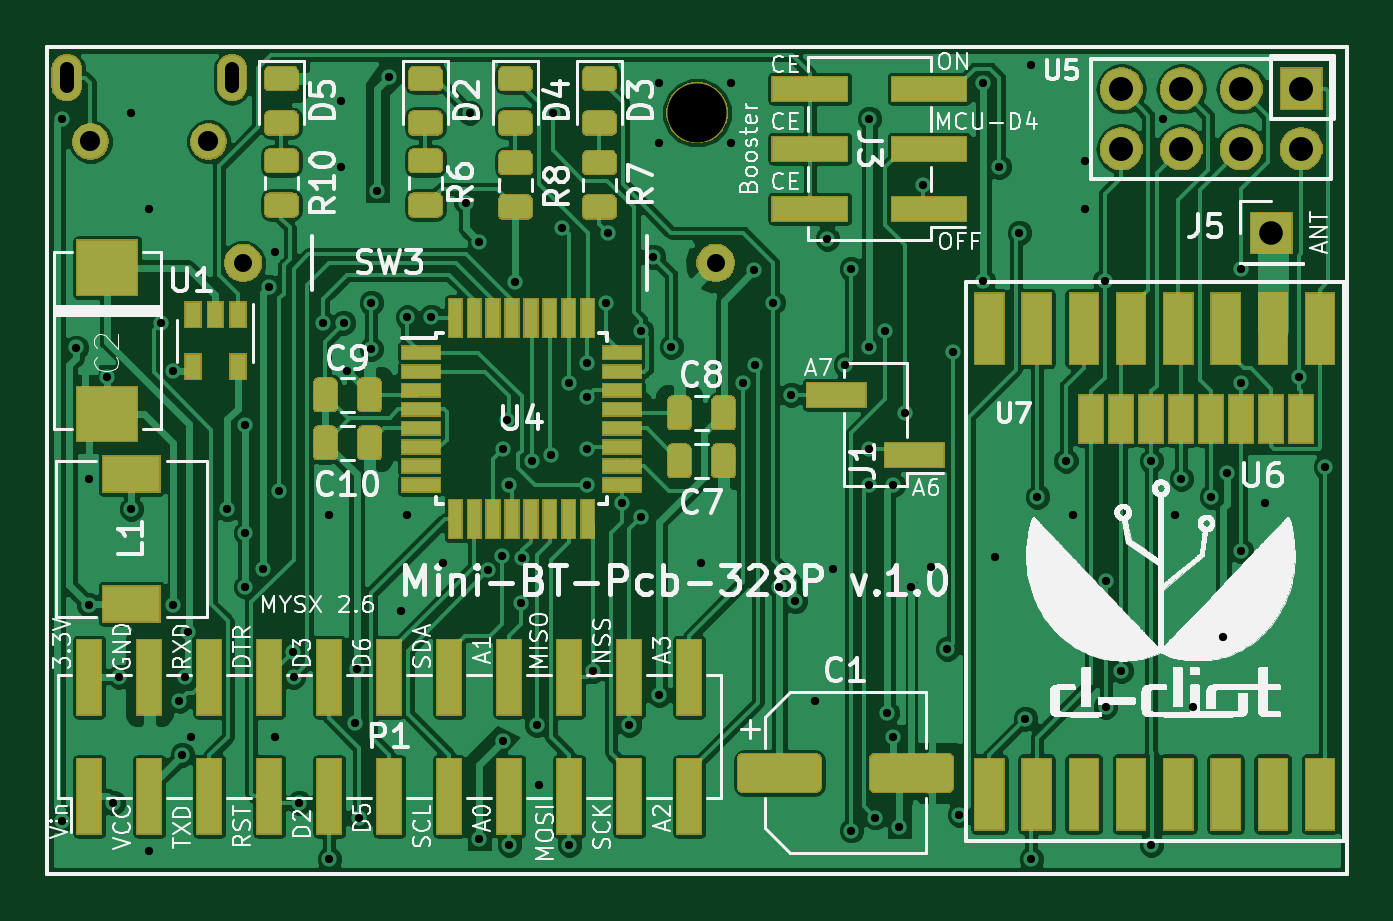
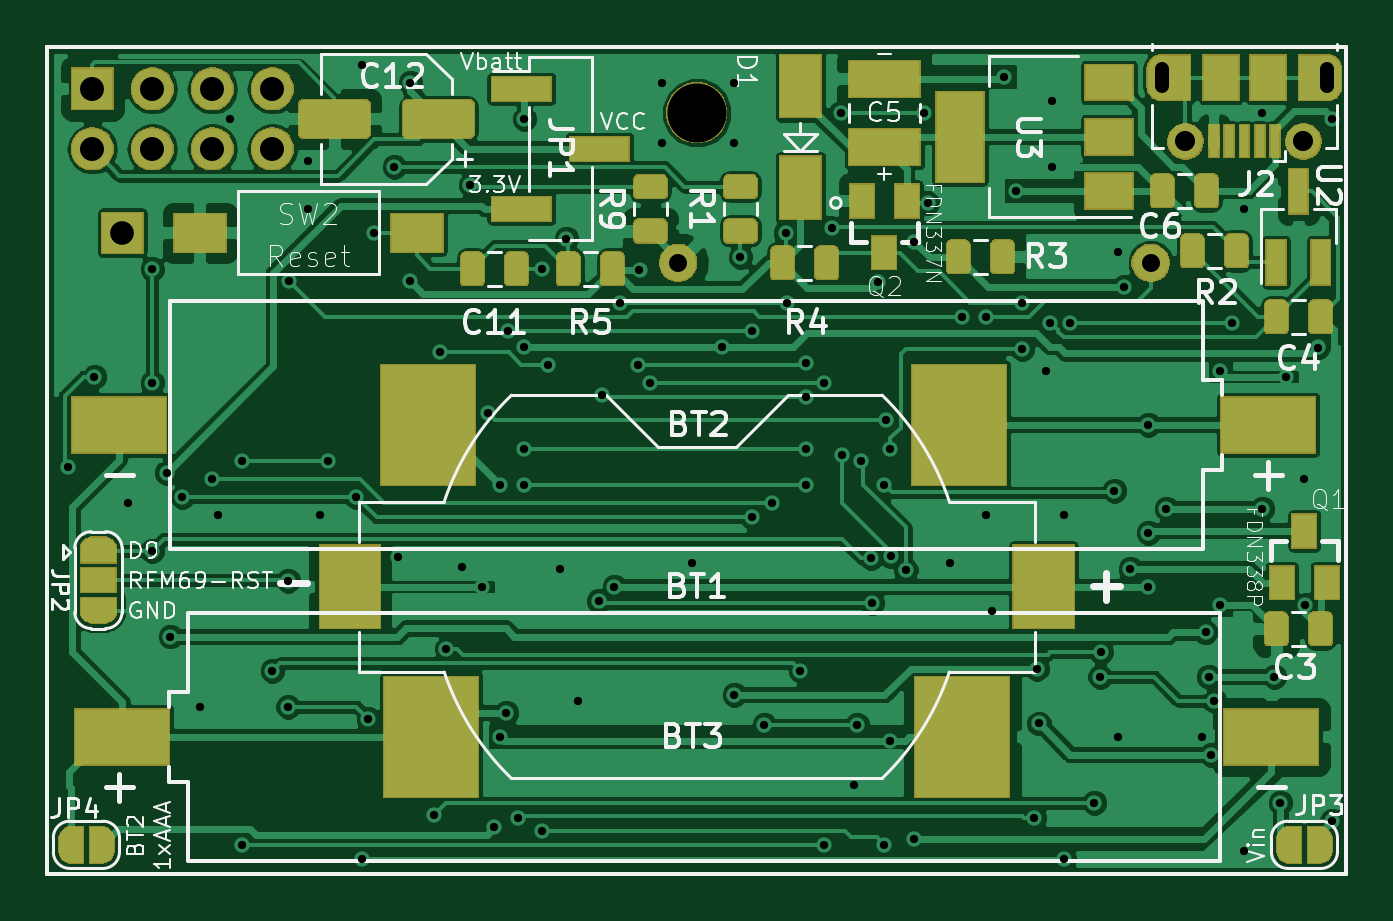
Circuit board: 11 layer files. Board 55.0 x 35.0 mm.
- bottom_copper: Mini-BT-Pcb-328P-B.Cu.gbr (167760 bytes)
- bottom_mask: Mini-BT-Pcb-328P-B.Mask.gbr (56037 bytes)
- paste: Mini-BT-Pcb-328P-B.Paste.gbr (41702 bytes)
- bottom_silk: Mini-BT-Pcb-328P-B.SilkS.gbr (42001 bytes)
- outline: Mini-BT-Pcb-328P-Edge.Cuts.gbr (719 bytes)
- top_copper: Mini-BT-Pcb-328P-F.Cu.gbr (195058 bytes)
- top_mask: Mini-BT-Pcb-328P-F.Mask.gbr (58905 bytes)
- paste: Mini-BT-Pcb-328P-F.Paste.gbr (50336 bytes)
- top_silk: Mini-BT-Pcb-328P-F.SilkS.gbr (191097 bytes)
- drill: Mini-BT-Pcb-328P-NPTH.drl (188 bytes)
- drill: Mini-BT-Pcb-328P-PTH.drl (2463 bytes)

=== bottom_copper: Mini-BT-Pcb-328P-B.Cu.gbr (167760 bytes, source omitted) ===
=== bottom_mask: Mini-BT-Pcb-328P-B.Mask.gbr (56037 bytes, source omitted) ===
=== paste: Mini-BT-Pcb-328P-B.Paste.gbr (41702 bytes, source omitted) ===
=== bottom_silk: Mini-BT-Pcb-328P-B.SilkS.gbr (42001 bytes, source omitted) ===
=== outline: Mini-BT-Pcb-328P-Edge.Cuts.gbr ===
%TF.GenerationSoftware,KiCad,Pcbnew,5.0.2-bee76a0~70~ubuntu18.04.1*%
%TF.CreationDate,2019-10-11T15:27:43+02:00*%
%TF.ProjectId,Mini-BT-Pcb-328P,4d696e69-2d42-4542-9d50-63622d333238,1.0*%
%TF.SameCoordinates,Original*%
%TF.FileFunction,Profile,NP*%
%FSLAX46Y46*%
G04 Gerber Fmt 4.6, Leading zero omitted, Abs format (unit mm)*
G04 Created by KiCad (PCBNEW 5.0.2-bee76a0~70~ubuntu18.04.1) date ven 11 ott 2019 15:27:43 CEST*
%MOMM*%
%LPD*%
G01*
G04 APERTURE LIST*
%ADD10C,0.150000*%
G04 APERTURE END LIST*
D10*
X132080000Y-108406000D02*
X132080000Y-73406000D01*
X187080000Y-108406000D02*
X132080000Y-108406000D01*
X187080000Y-73406000D02*
X187080000Y-108406000D01*
X132080000Y-73406000D02*
X187080000Y-73406000D01*
M02*

=== top_copper: Mini-BT-Pcb-328P-F.Cu.gbr (195058 bytes, source omitted) ===
=== top_mask: Mini-BT-Pcb-328P-F.Mask.gbr (58905 bytes, source omitted) ===
=== paste: Mini-BT-Pcb-328P-F.Paste.gbr (50336 bytes, source omitted) ===
=== top_silk: Mini-BT-Pcb-328P-F.SilkS.gbr (191097 bytes, source omitted) ===
=== drill: Mini-BT-Pcb-328P-NPTH.drl ===
M48
;DRILL file {KiCad 5.0.2-bee76a0~70~ubuntu18.04.1} date ven 11 ott 2019 15:27:38 CEST
;FORMAT={-:-/ absolute / inch / decimal}
FMAT,2
INCH,TZ
T1C0.0984
%
G90
G05
T1
X6.2827Y-3.
T0
M30

=== drill: Mini-BT-Pcb-328P-PTH.drl ===
M48
;DRILL file {KiCad 5.0.2-bee76a0~70~ubuntu18.04.1} date ven 11 ott 2019 15:27:38 CEST
;FORMAT={-:-/ absolute / inch / decimal}
FMAT,2
INCH,TZ
T1C0.0138
T2C0.0236
T3C0.0300
T4C0.0335
T5C0.0394
T6C0.0400
%
G90
G05
T1
X5.2236Y-3.01
X5.2236Y-4.18
X5.2478Y-3.3912
X5.2693Y-3.8203
X5.27Y-3.61
X5.3Y-3.44
X5.31Y-4.15
X5.32Y-3.94
X5.34Y-3.
X5.34Y-3.66
X5.37Y-3.16
X5.37Y-4.23
X5.39Y-3.35
X5.41Y-3.43
X5.41Y-3.82
X5.42Y-3.98
X5.425Y-4.0699
X5.4296Y-3.94
X5.4344Y-3.8654
X5.44Y-4.04
X5.5Y-3.66
X5.53Y-3.52
X5.53Y-3.7
X5.53Y-3.79
X5.56Y-3.76
X5.57Y-3.29
X5.58Y-3.2328
X5.58Y-4.04
X5.5866Y-3.63
X5.6091Y-3.8994
X5.6104Y-3.94
X5.62Y-4.15
X5.66Y-3.35
X5.67Y-3.67
X5.67Y-4.2443
X5.69Y-2.98
X5.69Y-3.09
X5.6935Y-3.35
X5.7Y-3.43
X5.7124Y-4.0176
X5.7155Y-3.9269
X5.72Y-4.1748
X5.74Y-3.3166
X5.74Y-3.3935
X5.75Y-3.13
X5.77Y-2.94
X5.79Y-3.83
X5.8Y-3.3404
X5.8Y-3.67
X5.84Y-3.34
X5.86Y-3.75
X5.898Y-3.1504
X5.9041Y-3.
X5.92Y-3.2146
X5.92Y-4.21
X5.9344Y-3.7626
X5.9583Y-3.7391
X5.96Y-3.56
X5.96Y-4.0466
X5.9666Y-3.5115
X5.97Y-3.62
X5.97Y-4.22
X5.98Y-3.2815
X5.99Y-3.8166
X5.9917Y-3.7416
X6.0083Y-3.5806
X6.0155Y-4.02
X6.02Y-4.12
X6.04Y-3.57
X6.0424Y-3.
X6.0581Y-3.1919
X6.07Y-3.45
X6.07Y-4.22
X6.1Y-3.4166
X6.1Y-3.4738
X6.1Y-3.56
X6.1Y-3.62
X6.11Y-3.93
X6.1317Y-3.3162
X6.1348Y-3.2
X6.1573Y-3.65
X6.17Y-4.02
X6.19Y-3.6738
X6.1901Y-3.3634
X6.21Y-3.24
X6.22Y-2.95
X6.22Y-3.05
X6.22Y-3.97
X6.24Y-3.39
X6.29Y-3.75
X6.34Y-2.95
X6.34Y-3.05
X6.36Y-3.45
X6.3782Y-3.2618
X6.38Y-3.42
X6.41Y-3.3162
X6.42Y-3.79
X6.44Y-3.47
X6.4463Y-3.8137
X6.48Y-3.98
X6.5Y-3.21
X6.51Y-3.76
X6.53Y-3.42
X6.54Y-3.26
X6.54Y-4.1962
X6.57Y-3.01
X6.57Y-3.39
X6.57Y-3.56
X6.57Y-3.62
X6.58Y-4.1748
X6.5966Y-3.3638
X6.6Y-4.
X6.61Y-3.62
X6.61Y-4.04
X6.62Y-4.19
X6.63Y-3.5
X6.64Y-3.79
X6.66Y-3.12
X6.6734Y-3.7566
X6.7Y-3.8934
X6.71Y-3.3993
X6.72Y-4.17
X6.76Y-2.95
X6.76Y-3.28
X6.78Y-3.74
X6.7866Y-3.09
X6.82Y-3.2
X6.83Y-4.01
X6.84Y-2.92
X6.84Y-4.2443
X6.85Y-3.64
X6.8976Y-3.58
X6.91Y-3.67
X6.93Y-3.08
X6.93Y-3.16
X6.9621Y-3.28
X6.9638Y-3.78
X6.9638Y-3.99
X6.99Y-3.93
X7.04Y-3.58
X7.04Y-4.22
X7.06Y-3.01
X7.08Y-3.67
X7.09Y-3.61
X7.11Y-3.99
X7.14Y-3.64
X7.16Y-3.8729
X7.1662Y-3.6
X7.19Y-3.26
X7.19Y-3.45
X7.19Y-3.73
X7.23Y-3.65
X7.2865Y-3.44
X7.33Y-3.5901
T3
X5.5263Y-3.25
X6.3137Y-3.25
T4
X5.2716Y-3.0476
X5.4684Y-3.0476
T5
X7.24Y-3.2
T6
X6.99Y-2.96
X6.99Y-3.06
X7.09Y-2.96
X7.09Y-3.06
X7.19Y-2.96
X7.19Y-3.06
X7.29Y-2.96
X7.29Y-3.06
T2
X5.2322Y-2.9551G85X5.2322Y-2.9275
G05
X5.5078Y-2.9275G85X5.5078Y-2.9551
G05
T0
M30

